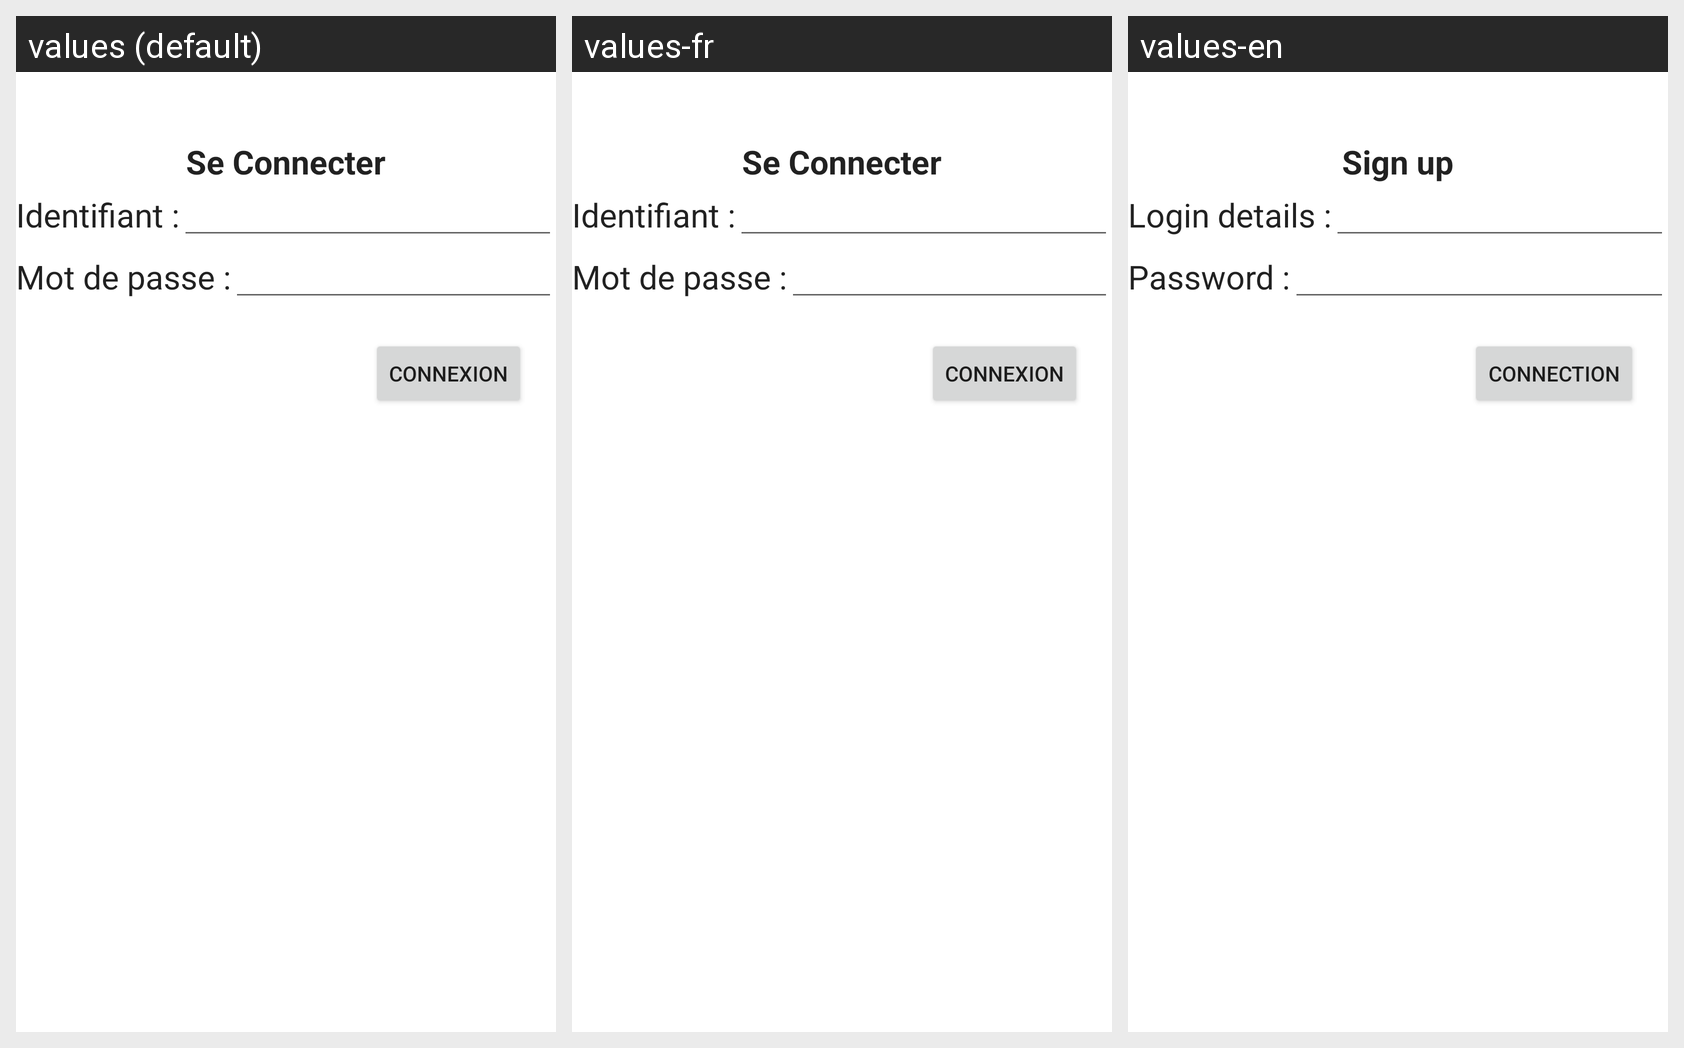

Locale-by-locale string values for the Android screen shown in this grid:
Android screen res/layout/connexion.xml rendered under 3 locales, left to right: values (default), values-fr, values-en. Device: Nexus 5 (rendered at 1080×1920; each locale shown at half size, 540×960, under a caption strip naming it); theme Theme.OuiFit.
Strings drawn on this screen, with the default value and each locale's value (text and hints the layout hard-codes, and strings that could not be matched under every locale, appear in the picture but are not listed):

ConnexionTitre
  values: Se Connecter
  values-fr: Se Connecter
  values-en: Sign up

strLogin
  values: Identifiant :
  values-fr: Identifiant :
  values-en: Login details :

strPassword
  values: Mot de passe :
  values-fr: Mot de passe :
  values-en: Password :

strConnect
  values: Connexion
  values-fr: Connexion
  values-en: Connection
